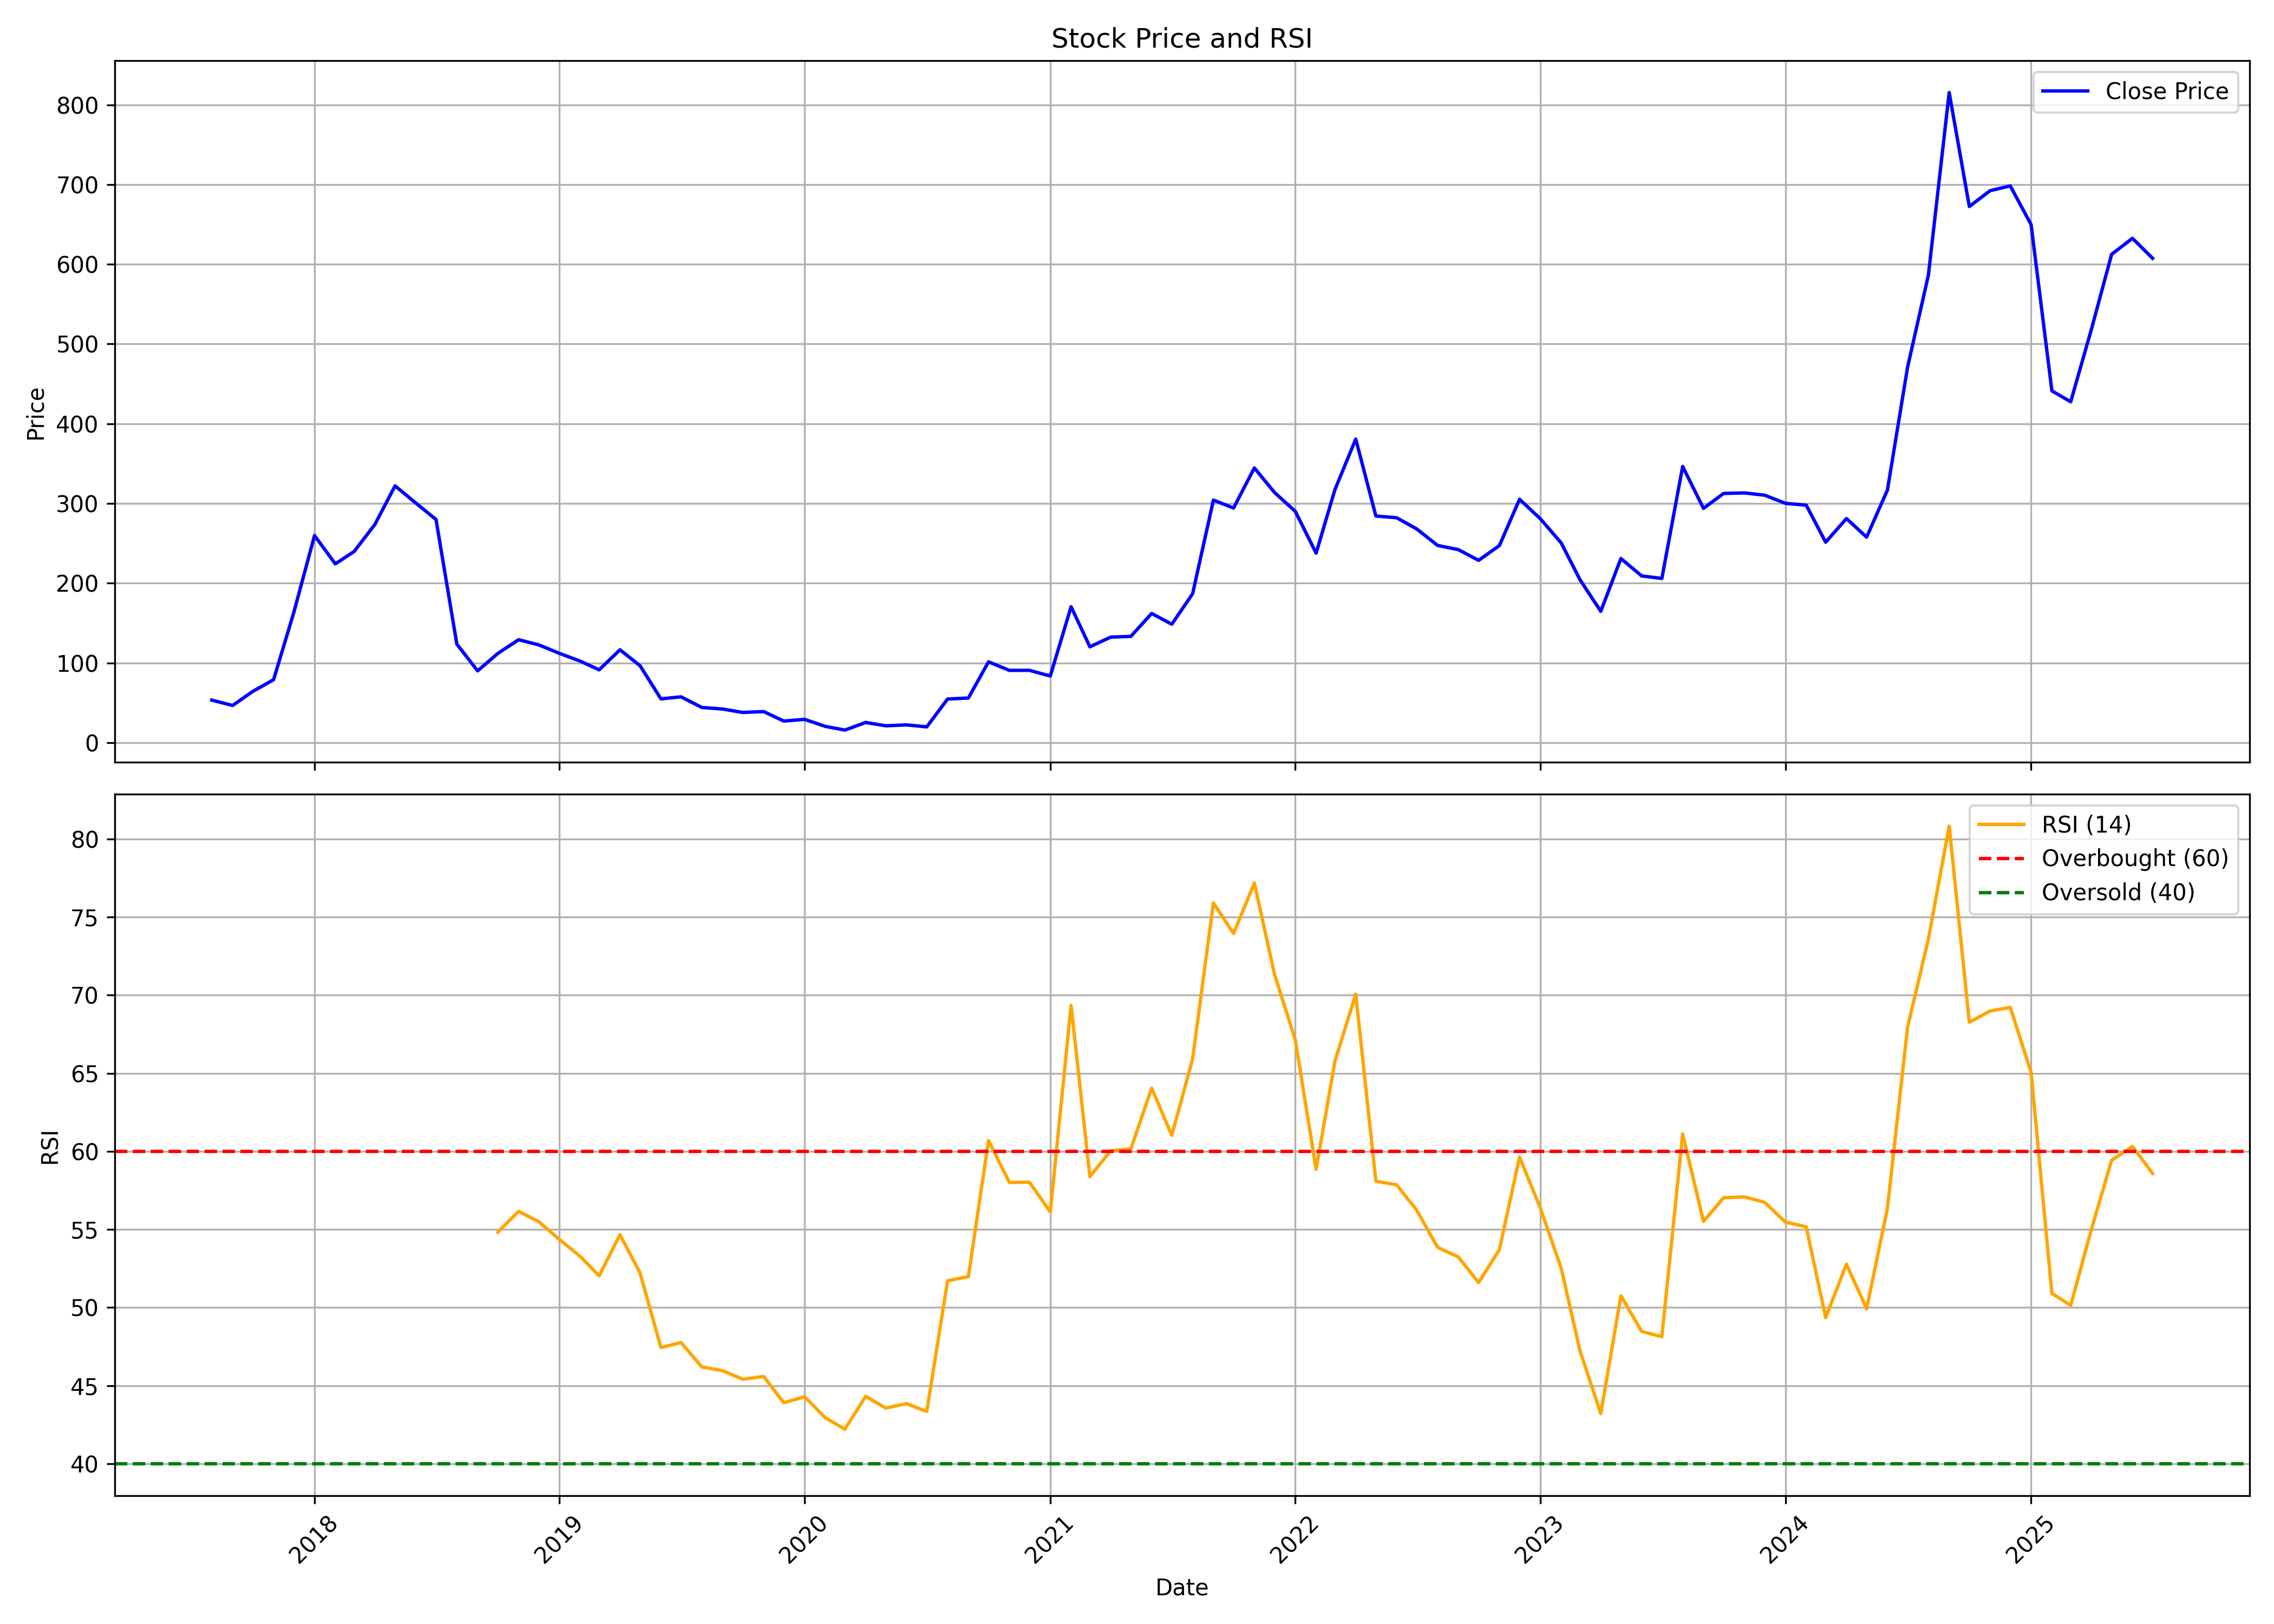

Values plotted in this chart, from the file beside it:
, date, symbol, open, high, low, close, volume, rsi
0, 2017-08-01, OPTIEMUS, 67.51, 67.51, 50.87, 53.45, 86347, 
1, 2017-09-01, OPTIEMUS, 53.45, 58.91, 45.7, 46.69, 253144, 
2, 2017-10-01, OPTIEMUS, 46.69, 79.08, 36.16, 64.33, 958980, 
3, 2017-11-01, OPTIEMUS, 65.07, 86.93, 64.68, 78.98, 979158, 
4, 2017-12-01, OPTIEMUS, 80.27, 162.8, 75.5, 162.8, 857517, 
5, 2018-01-01, OPTIEMUS, 169.8, 287, 167.9, 259.8, 2355330, 
6, 2018-02-01, OPTIEMUS, 259.3, 280.2, 203.2, 224.3, 456121, 
7, 2018-03-01, OPTIEMUS, 226.5, 251.3, 194.1, 239.8, 809588, 
8, 2018-04-01, OPTIEMUS, 242.5, 274.8, 227.8, 273.8, 716543, 
9, 2018-05-01, OPTIEMUS, 273.8, 323.6, 272, 322.1, 2608215, 
10, 2018-06-01, OPTIEMUS, 322.9, 322.9, 274.3, 300.5, 853195, 
11, 2018-07-01, OPTIEMUS, 307.9, 307.9, 256.3, 279.9, 354743, 
12, 2018-08-01, OPTIEMUS, 284.1, 284.1, 114.6, 123.6, 298722, 
13, 2018-09-01, OPTIEMUS, 117.5, 130.9, 90.01, 90.11, 207204, 
14, 2018-10-01, OPTIEMUS, 94.38, 134.1, 76.5, 111.9, 374808, 54.82
15, 2018-11-01, OPTIEMUS, 115.2, 132.1, 115.2, 129.2, 159335, 56.16
16, 2018-12-01, OPTIEMUS, 131.6, 142.1, 116.1, 122.7, 400678, 55.49
17, 2019-01-01, OPTIEMUS, 123.7, 139.1, 100.8, 112, 974560, 54.35
18, 2019-02-01, OPTIEMUS, 115.1, 124.4, 100.2, 102.2, 381035, 53.26
19, 2019-03-01, OPTIEMUS, 103.7, 104.9, 89.31, 91.4, 909219, 52.03
20, 2019-04-01, OPTIEMUS, 93.83, 127.1, 92.44, 116.5, 1615229, 54.66
21, 2019-05-01, OPTIEMUS, 116.5, 123.1, 92.79, 96.52, 3514499, 52.2
22, 2019-06-01, OPTIEMUS, 96.37, 105.8, 46.3, 54.99, 1494502, 47.44
23, 2019-07-01, OPTIEMUS, 56.63, 66.76, 54.89, 57.52, 1868009, 47.75
24, 2019-08-01, OPTIEMUS, 59.61, 61.55, 39.29, 44.21, 1911838, 46.19
25, 2019-09-01, OPTIEMUS, 44.21, 57.57, 42.22, 42.22, 1465286, 45.95
26, 2019-10-01, OPTIEMUS, 43.22, 43.22, 28.02, 37.95, 1023803, 45.4
27, 2019-11-01, OPTIEMUS, 39.84, 50.32, 36.61, 39.04, 89638, 45.58
28, 2019-12-01, OPTIEMUS, 40.73, 40.73, 25.68, 27.17, 151239, 43.9
29, 2020-01-01, OPTIEMUS, 27.82, 33.68, 26.38, 29.26, 1304029, 44.29
30, 2020-02-01, OPTIEMUS, 29.95, 30.4, 20.37, 20.47, 642653, 42.94
31, 2020-03-01, OPTIEMUS, 21.11, 21.51, 14.5, 15.85, 561995, 42.21
32, 2020-04-01, OPTIEMUS, 16.34, 25.38, 14.31, 25.38, 721538, 44.31
33, 2020-05-01, OPTIEMUS, 25.38, 26.58, 17.98, 21.21, 234265, 43.56
34, 2020-06-01, OPTIEMUS, 21.76, 27.07, 19.87, 22.35, 1201809, 43.84
35, 2020-07-01, OPTIEMUS, 23.45, 24.69, 17.98, 19.87, 706447, 43.34
36, 2020-08-01, OPTIEMUS, 20.86, 54.79, 20.86, 54.79, 1229747, 51.71
37, 2020-09-01, OPTIEMUS, 57.52, 63.09, 42.47, 56.03, 1044311, 51.98
38, 2020-10-01, OPTIEMUS, 58.81, 113.1, 57.47, 101.4, 2195948, 60.69
39, 2020-11-01, OPTIEMUS, 102.9, 118.2, 90.7, 90.7, 1933635, 58.01
40, 2020-12-01, OPTIEMUS, 86.18, 100.3, 80.57, 90.75, 1828767, 58.02
41, 2021-01-01, OPTIEMUS, 92.89, 93.34, 82.46, 83.65, 2016755, 56.12
42, 2021-02-01, OPTIEMUS, 85.64, 170.5, 81.96, 170.5, 1569651, 69.34
43, 2021-03-01, OPTIEMUS, 179, 207.2, 118.4, 120.3, 2189100, 58.38
44, 2021-04-01, OPTIEMUS, 116.8, 136.1, 113.4, 132.4, 1231249, 60.03
45, 2021-05-01, OPTIEMUS, 137.8, 166.3, 123.3, 133.3, 2100030, 60.15
46, 2021-06-01, OPTIEMUS, 136.5, 163.9, 120.1, 162.1, 1239505, 64.04
47, 2021-07-01, OPTIEMUS, 167.8, 189.5, 141.7, 148.6, 1451806, 61.03
48, 2021-08-01, OPTIEMUS, 153.7, 186.7, 135.1, 186.7, 1041498, 65.91
49, 2021-09-01, OPTIEMUS, 196, 377.4, 196, 304.2, 2176987, 75.91
50, 2021-10-01, OPTIEMUS, 319.4, 397.3, 283.3, 294.3, 2225889, 73.94
51, 2021-11-01, OPTIEMUS, 298, 405, 285, 344.6, 3382988, 77.18
52, 2021-12-01, OPTIEMUS, 343.8, 374.3, 293.6, 313.8, 2231594, 71.33
53, 2022-01-01, OPTIEMUS, 315.9, 321.8, 283.6, 290.1, 1870947, 67.12
54, 2022-02-01, OPTIEMUS, 297, 345.6, 214.1, 237.7, 4137386, 58.85
55, 2022-03-01, OPTIEMUS, 237.7, 357.1, 229.5, 317.4, 4607447, 65.76
56, 2022-04-01, OPTIEMUS, 318.9, 434.1, 312, 380.7, 9931187, 70.07
57, 2022-05-01, OPTIEMUS, 379.5, 389.5, 255.3, 284.3, 6543691, 58.09
58, 2022-06-01, OPTIEMUS, 279.3, 317.6, 235.5, 282.1, 5018098, 57.85
59, 2022-07-01, OPTIEMUS, 284.9, 284.9, 237.6, 267.9, 4516327, 56.22
... 36 more rows
